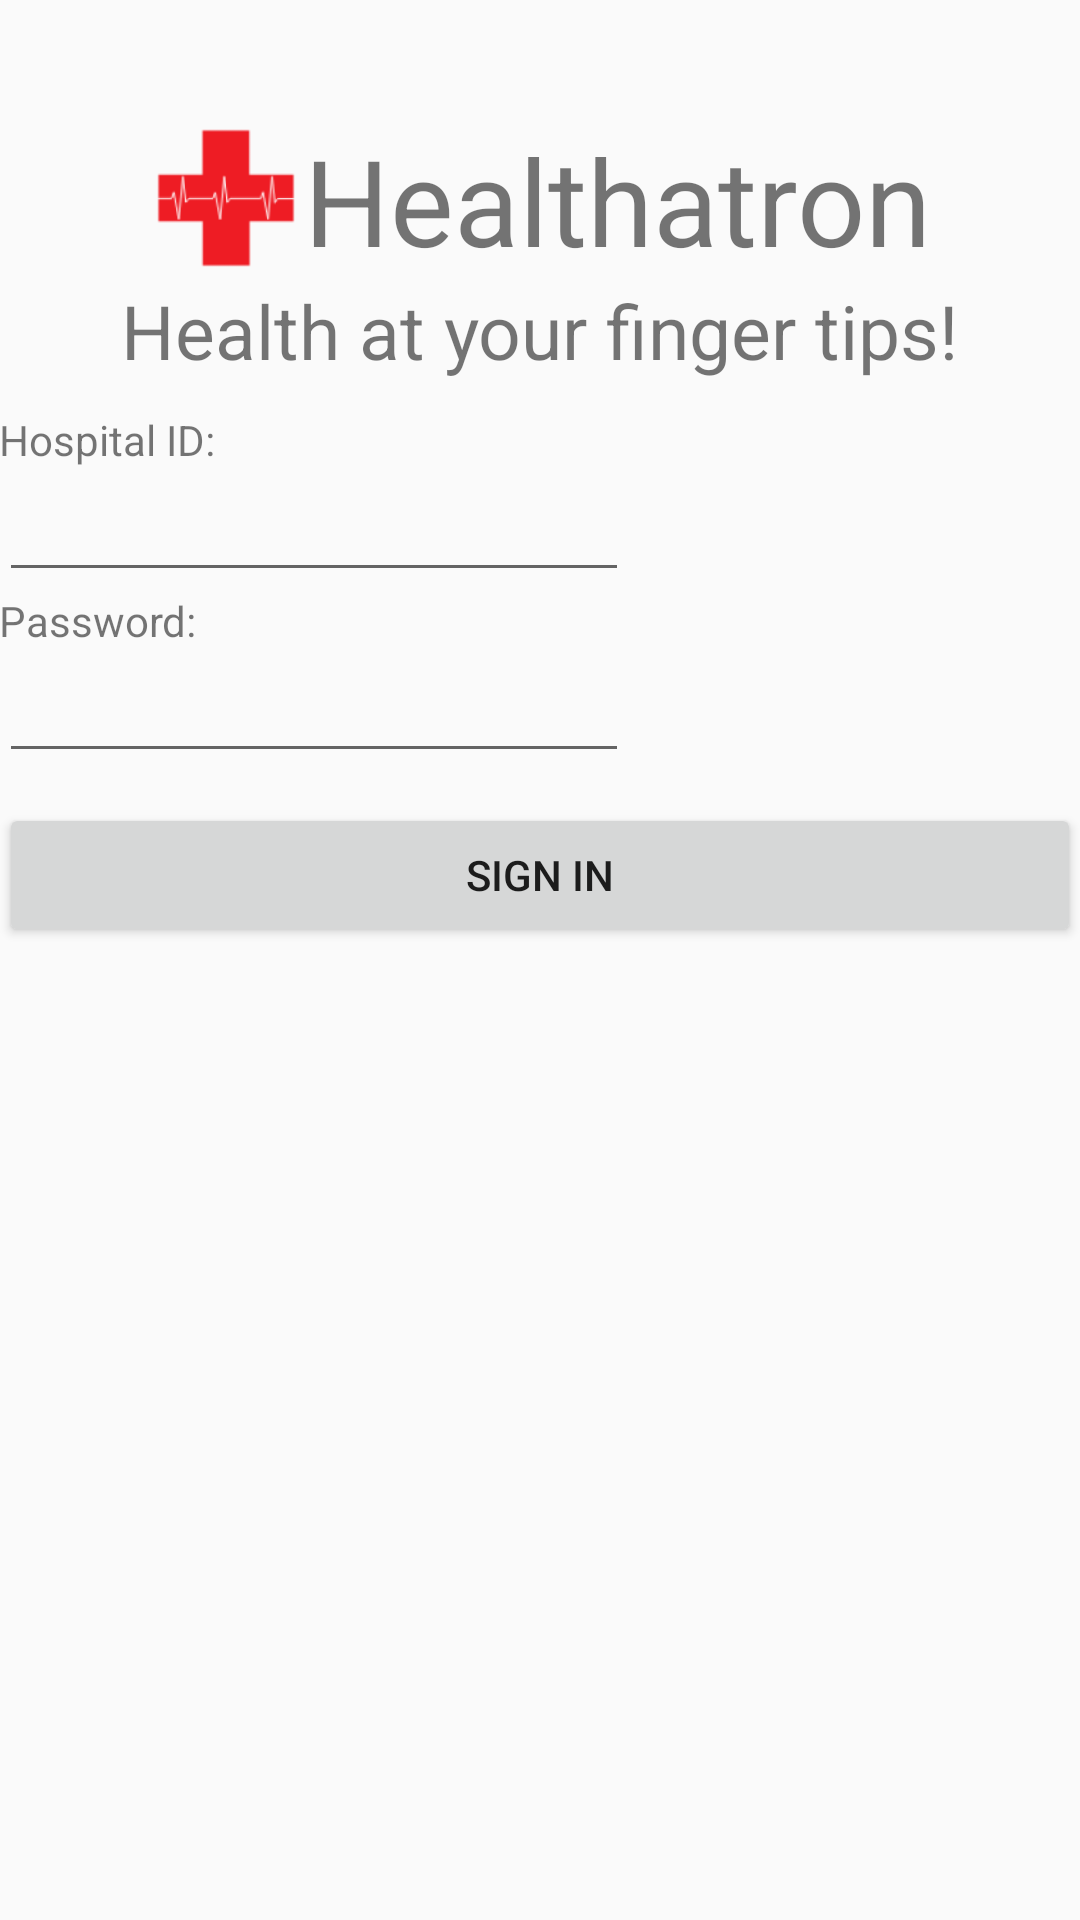

This screen was rendered from an Android layout file. Write that file and the resources it references.
<!-- AndroidManifest.xml: application theme AppTheme -->
<!-- res/layout/doctor_signin.xml -->
<RelativeLayout xmlns:android="http://schemas.android.com/apk/res/android"
    xmlns:tools="http://schemas.android.com/tools" android:layout_width="fill_parent"
    android:layout_height="fill_parent" android:paddingLeft="@dimen/activity_horizontal_margin"
    android:paddingRight="@dimen/activity_horizontal_margin"
    android:paddingTop="@dimen/activity_vertical_margin"
    android:paddingBottom="@dimen/activity_vertical_margin" tools:context=".SignupActivity"
    android:orientation="horizontal"
    android:baselineAligned="false">

    <LinearLayout
        android:orientation="horizontal"
        android:layout_width="wrap_content"
        android:layout_height="wrap_content"
        android:layout_gravity="center_horizontal"
        android:layout_alignParentTop="true"
        android:layout_centerHorizontal="true"
        android:layout_marginTop="40dp"
        android:id="@+id/linearLayout">

        <ImageView
            android:layout_width="52dp"
            android:layout_height="52dp"
            android:id="@+id/imageView"
            android:src="@mipmap/ic_launcher" />

        <TextView android:text="Healthatron" android:layout_width="wrap_content"
            android:layout_height="wrap_content"
            android:id="@+id/textView"
            android:layout_below="@+id/textView2"
            android:textSize="40dp" />
    </LinearLayout>

    <TextView
        android:layout_width="wrap_content"
        android:layout_height="wrap_content"
        android:text="Health at your finger tips!"
        android:id="@+id/textView2"
        android:layout_below="@+id/linearLayout"
        android:layout_centerHorizontal="true"
        android:textSize="25dp" />

    <LinearLayout
        android:orientation="vertical"
        android:layout_width="fill_parent"
        android:layout_height="wrap_content"
        android:layout_below="@+id/textView2"
        android:layout_alignParentEnd="true"
        android:layout_marginTop="10dp"
        android:id="@+id/linearLayout3">

        <TextView
            android:layout_width="wrap_content"
            android:layout_height="wrap_content"
            android:text="Hospital ID:"
            android:id="@+id/textView4" />

        <EditText
            android:layout_width="wrap_content"
            android:layout_height="wrap_content"
            android:ems="10"
            android:id="@+id/hid" />

        <TextView
            android:layout_width="wrap_content"
            android:layout_height="wrap_content"
            android:text="Password:"
            android:id="@+id/textView5" />

        <EditText
            android:layout_width="wrap_content"
            android:layout_height="wrap_content"
            android:inputType="textPassword"
            android:ems="10"
            android:id="@+id/hpw"
            android:password="true" />

    </LinearLayout>

    <LinearLayout
        android:orientation="horizontal"
        android:layout_width="fill_parent"
        android:layout_height="wrap_content"
        android:layout_below="@+id/linearLayout3"
        android:layout_centerHorizontal="true"
        android:layout_marginTop="10dp"
        android:id="@+id/linearLayout4">

        <Button
            android:layout_width="wrap_content"
            android:layout_height="wrap_content"
            android:text="Sign In"
            android:id="@+id/button3"
            android:layout_weight="1"
            android:onClick="doctorButtonClick" />
    </LinearLayout>

</RelativeLayout>
<!-- resources referenced by this layout -->
<resources>
  <!-- mipmap ic_launcher: png bitmap (mipmap-hdpi, 1413 bytes) -->
  <style name="AppTheme" parent="Theme.AppCompat.Light.DarkActionBar">
          
      </style>
</resources>
